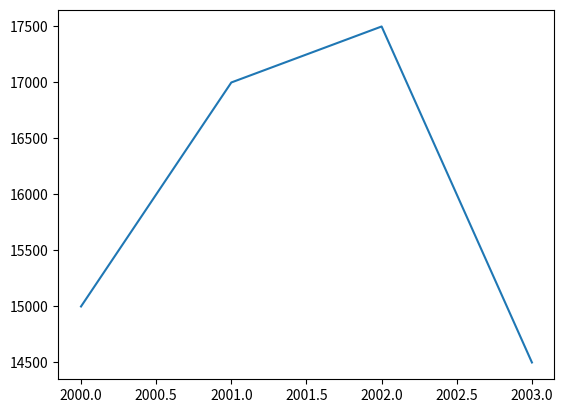
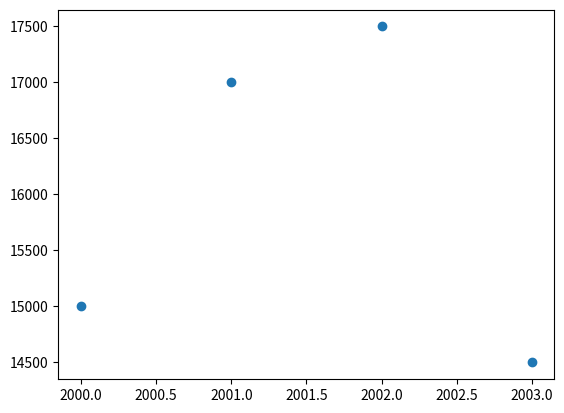
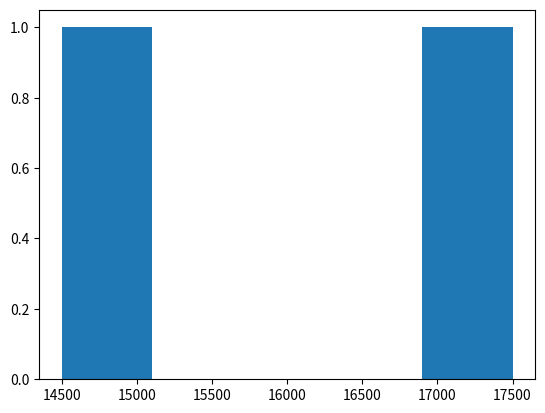
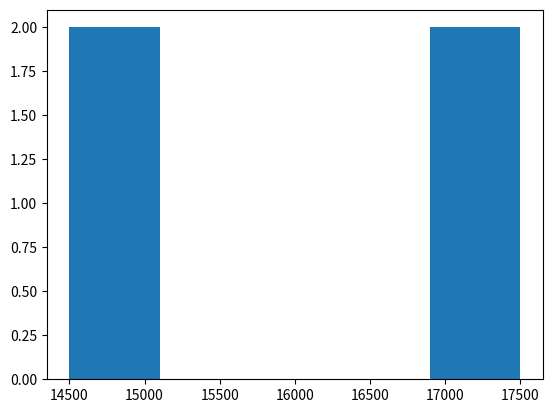
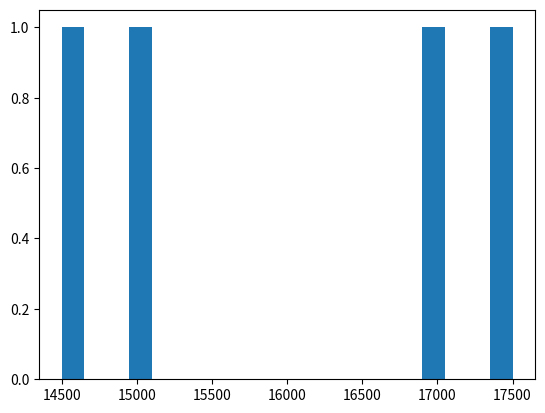

The script that saved these images, in order:
# Import matplotlib.pyplot as plt
import matplotlib.pyplot as plt

year = [2000, 2001, 2002, 2003]
pop = [15000, 17000, 17500, 14500]

# Print the last item from years and populations
print(year[-1])
print(pop[-1])

# Make a line plot: year on the x-axis, pop on the y-axis
plt.plot(year, pop)

# Display the plot with plt.show()
plt.show(block=True)

# Build Scatter plot
plt.scatter(year, pop)

# Show plot
plt.show()

# Build a histogram
# Create histogram of pop data
plt.hist(pop)

# Display histogram
plt.show()

# Build histogram with 5 bins
plt.hist(pop, bins=5)

# Show and clear plot
plt.show()
plt.clf()

# Build histogram with 20 bins
plt.hist(pop, bins=20)

# Show and clear plot again
plt.show()
plt.clf()
